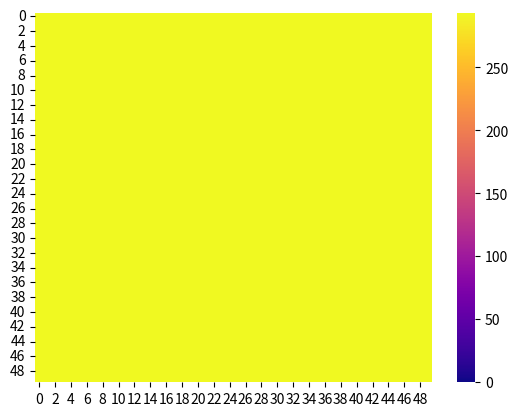
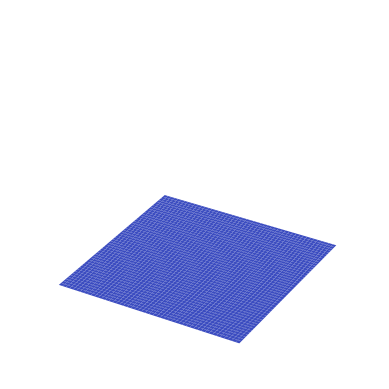

Recreate these plots in Python, in order.
import numpy as np
import matplotlib.pyplot as plt
import seaborn as sns
from PIL import Image
####################################
# CAMBIOS FRENTE AL ANTERIOR, EL LASER POR COMODIDAD ESTÁ CENTRADO, AHORA LA FORMA DE INCIDENCIA DEL LASER PUEDE SER UNA ELIPSE
# NO SE SI HACE FALTA HACER ROTACIONES DE ESTA POR COMO ES EL MONTAJE DE LABORATORIO
# ADEMAS INDICA EL TIEMPO SIMULADO, HAY QUE PONER BIEN EL FORMATO Y MIRAR DE AÑADIR PARAMETROS REALES AHORA
# HAY QUE TENER EN CUENTA QUE EL PLASMON DE ALGUNA MANERA ABSORBE CALOR???
#####################################

#parametros
N=50#tamaño que le quiero dar de resolución a la placa
placa=np.zeros((N,N))+293 #la placa por donde la voy a empezar a hacer
pn=np.zeros((N,N)) #Una copia vacia para ir haciendo los calculos
tiempo=150
dt,dx,dy=0.008,10,10
a=dt/dx/dx
b=dt/dy/dy
kx=127
ky=127
t0=293
plt.close('all')

#######################################################################
# crank nicolson mirar ese método
# pillow libreria para que haga un gif con las imagenes
# usar seaborn en lugar de matplotlib, más facil de hacer y que swea bonito
# Mirar
# como alfas son plata y oro (La difusividad térmica)


# cordX=int(input("Indica la coordenada X del centro de donde está el laser: "))
# cordY=int(input("Indica la coordenada Y del centro de donde está el laser: "))
cordX=0
cordY=0

# No pongo que se eligan las coordenadas pq pereza


excx=1
excy=3
x = np.linspace(-N/2, N/2, N)
y = np.linspace(-N/2, N/2, N)
X, Y = np.meshgrid(x, y)
laser = np.exp(-((X-cordX)**2/excx + (Y-cordY)**2/excy)) # Perfil gaussiano del laser


listagif= []

for n in range(tiempo):
    for i in range(2,N-2):
        for j in range(2,N-2):
            pn[i,j]=placa[i,j]+kx*a*(-placa[i-2,j]/12+4/3*placa[i-1,j]-2.5*placa[i,j]+4/3*placa[i+1,j]-placa[i+2,j]/12)+ky*b*(-placa[i,j-2]/12+4/3*placa[i,j-1]-2.5*placa[i,j]+4/3*placa[i,j+1]-placa[i,j+2]/12)
    # Usar matrices
    
    for i in range(N): #mantener condiciones de contorno
        pn[0,i]=t0
        pn[N-1,i]=t0
        pn[i,0]=t0
        pn[i,N-1]=t0
        pn[1,i]=t0
        pn[N-2,i]=t0
        pn[i,1]=t0
        pn[i,N-2]=t0
    for i in range(N):
        for j in range(0,N):
            pn[i,j] += laser[i,j]*dt*100

    for i in range(0,N):
        for j in range(0,N):
            placa[i,j]=pn[i,j] #copiamos el vector sin hacer un alias
    print(placa)


    if n%20==0:
        
        
        frame=Image.fromarray(placa)
        listagif.append(frame)
        ax = sns.heatmap(placa, linewidth=0,vmin="0",vmax="293.5" ,cmap="plasma")
        plt.show()
        plt.pause(0.001)  
    print("Llevamos", n ," ciclos, es decir:\nLlevamos",n*dt,"segundos")

listagif[0].save(
    "output.gif",
    save_all=True,        # Save multiple frames
    append_images=listagif[1:],  # Add remaining frames
    duration=200,         # Frame duration in milliseconds
    loop=0                # 0 = Loop forever, set to 1 for no loop
)             
from matplotlib.animation import FuncAnimation

arr = np.zeros((tiempo, N, N))
arr[0] = placa.reshape((N, N))

fig, ax = plt.subplots(subplot_kw={"projection": "3d"}, frameon=False)



plot = ax.plot_surface(X, Y, arr[0], cmap="coolwarm")

def updatefig(i, plot):
    ax.clear()
    ax.set_zlim( top = np.max(arr[0]))
    ax.set_axis_off()
    # ax.set_pane_color((0, 0, 0))
    plot = ax.plot_surface(X, Y, arr[i], cmap="coolwarm")
    
    return plot, 
    

ani = FuncAnimation(fig, updatefig, frames=range(0, len(arr-1), 100), blit=True, fargs=(plot, ))

ani.save('preuba2.gif', writer = 'ffmpeg', fps = 60)
